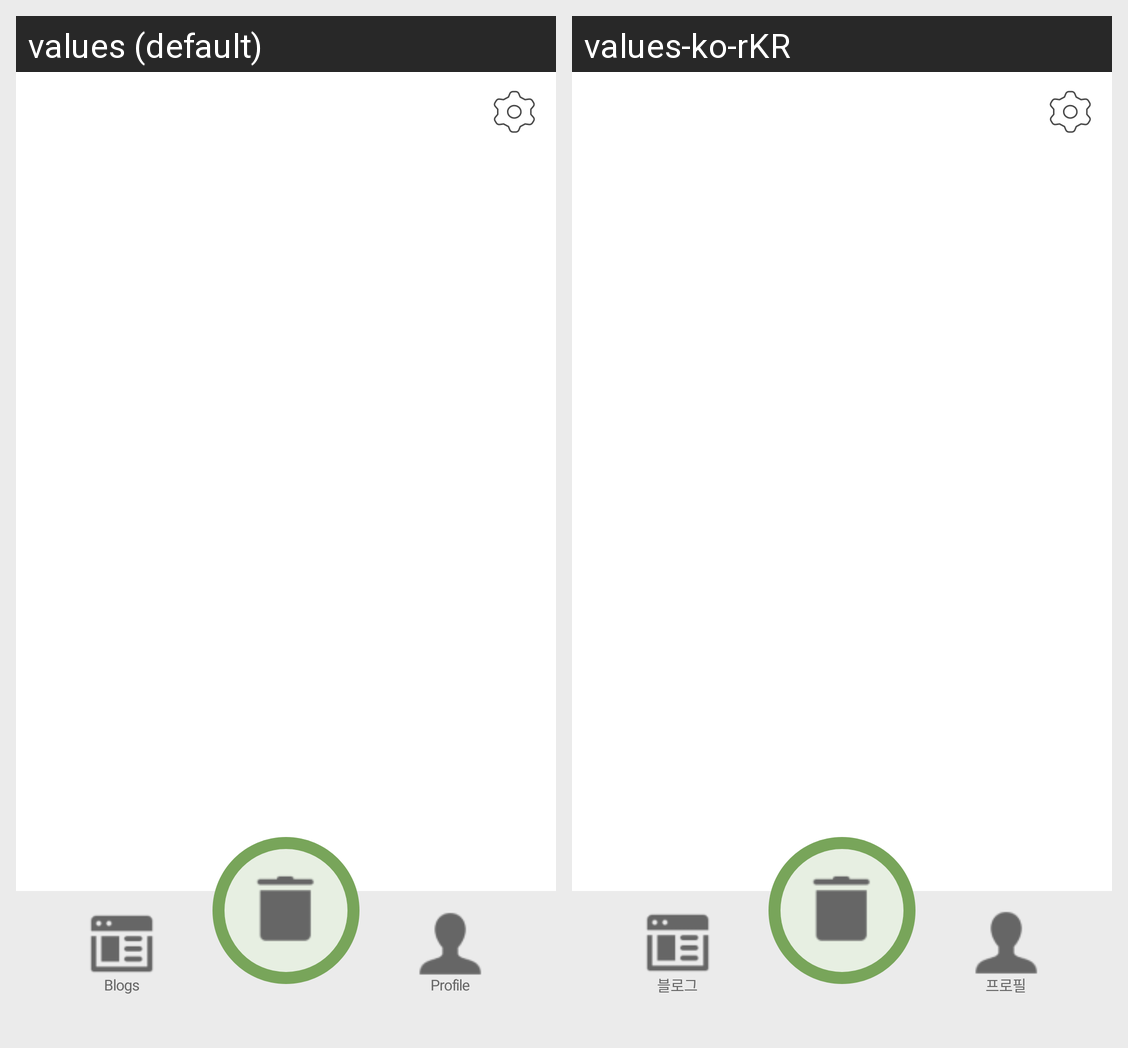

This grid shows one Android layout under two languages. Give, for every string resource on the screen, its name, the default text and each shown locale's text.
Android screen res/layout/blogs_screen.xml rendered under 2 locales, left to right: values (default), values-ko-rKR. Device: Nexus 5 (rendered at 1080×1920; each locale shown at half size, 540×960, under a caption strip naming it); theme Theme.RecyclingApp.
Strings drawn on this screen, with the default value and each locale's value (text and hints the layout hard-codes, and strings that could not be matched under every locale, appear in the picture but are not listed):

blogs
  values: Blogs
  values-ko-rKR: 블로그

profile
  values: Profile
  values-ko-rKR: 프로필
